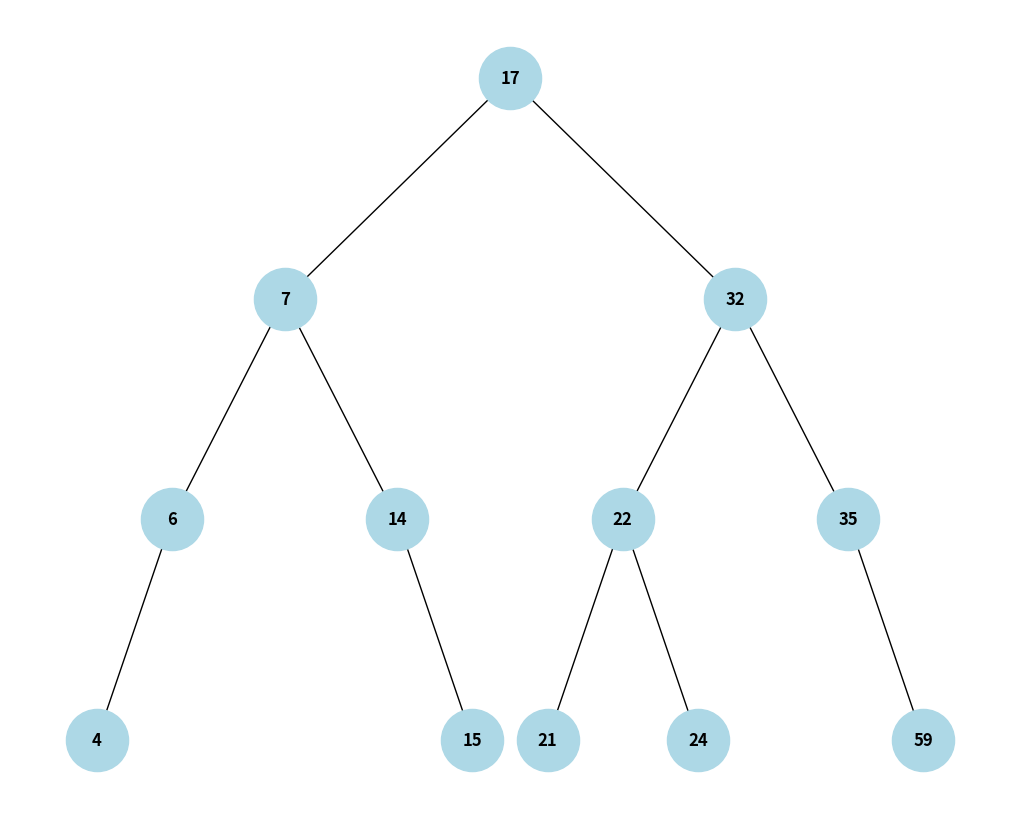
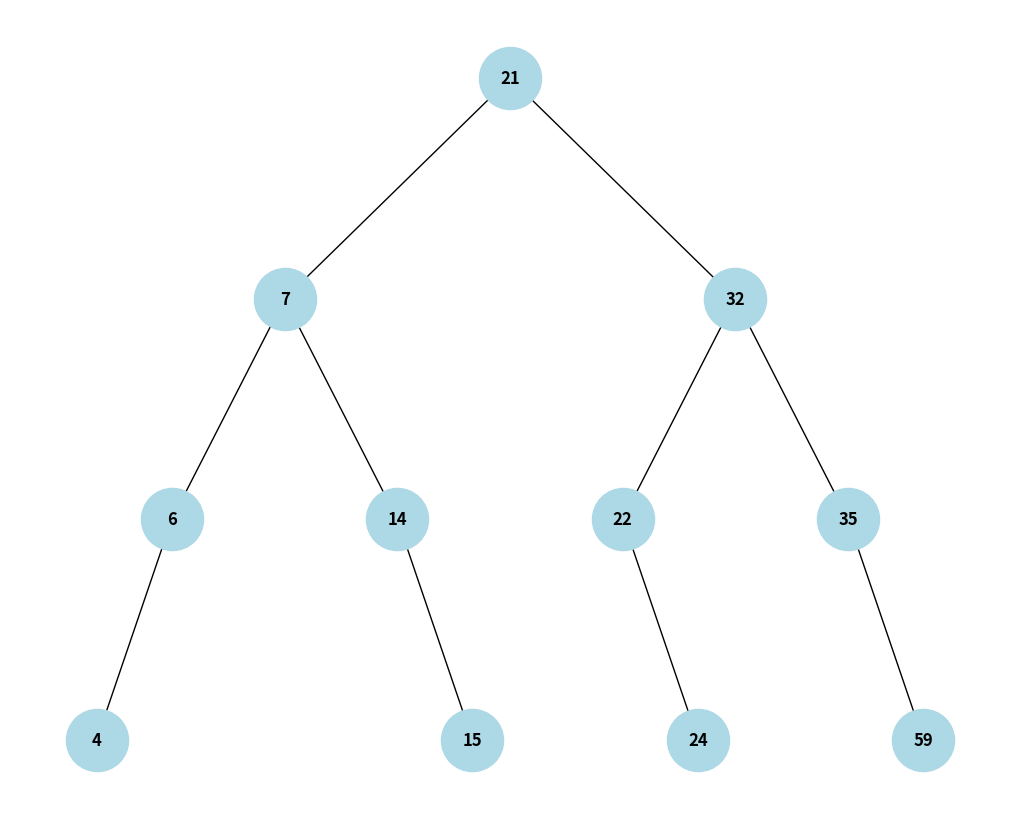
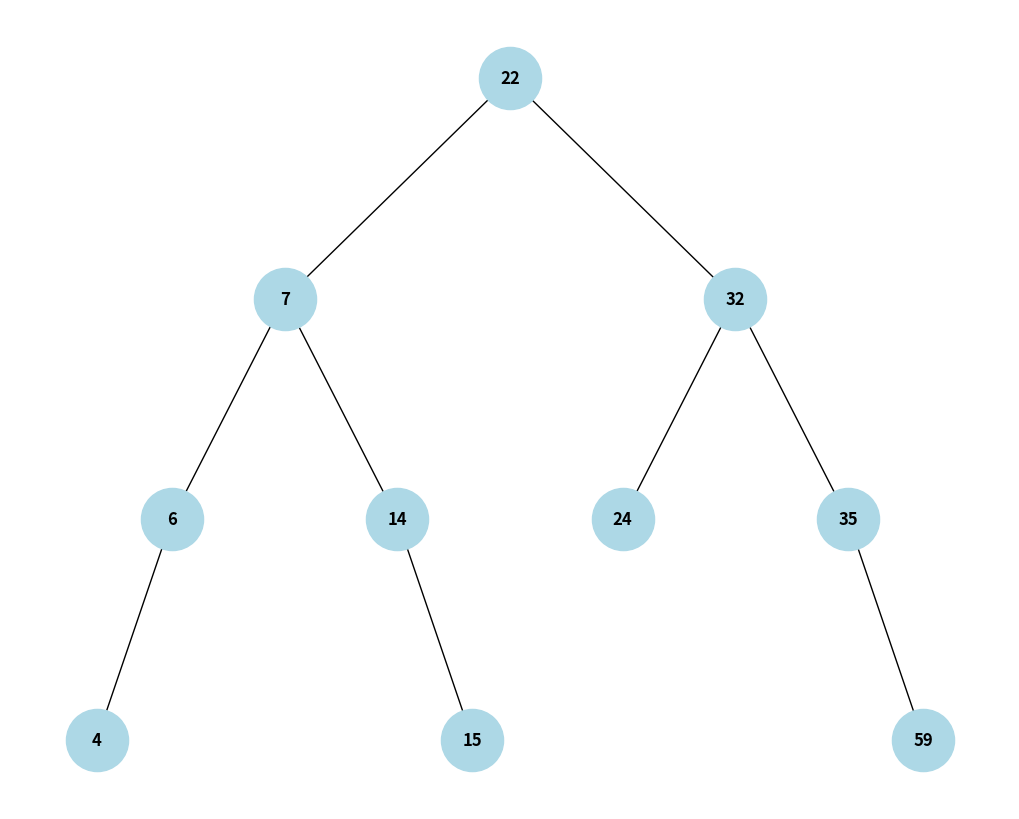
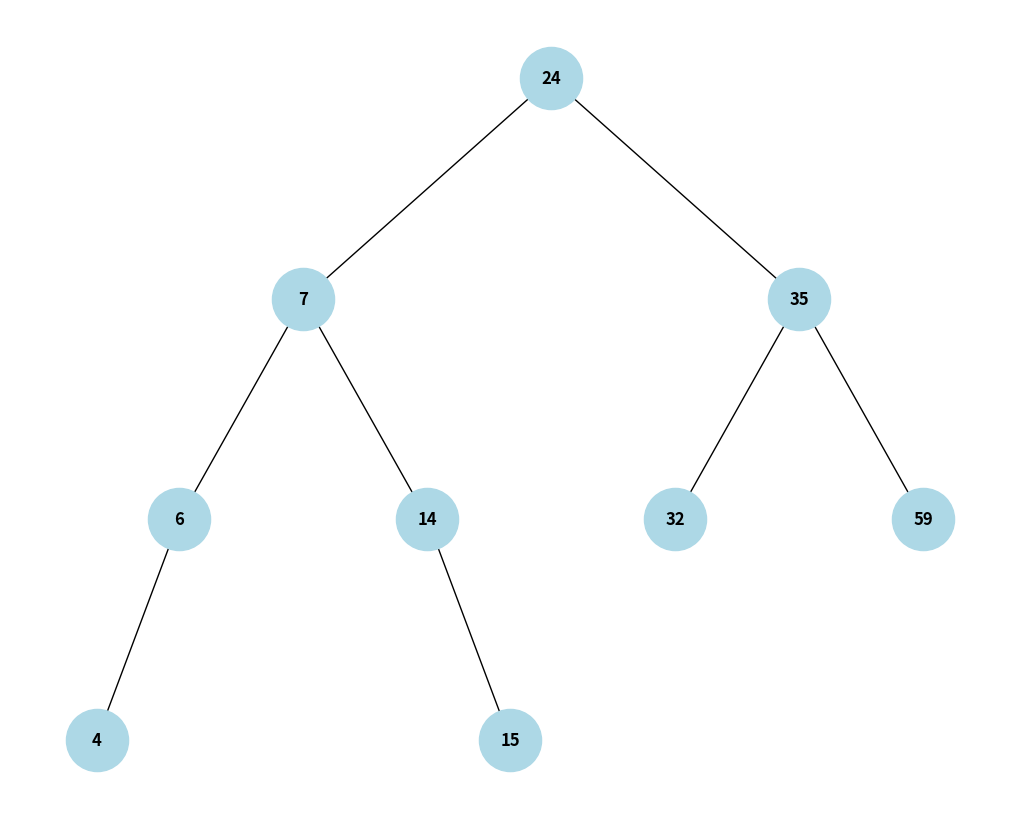
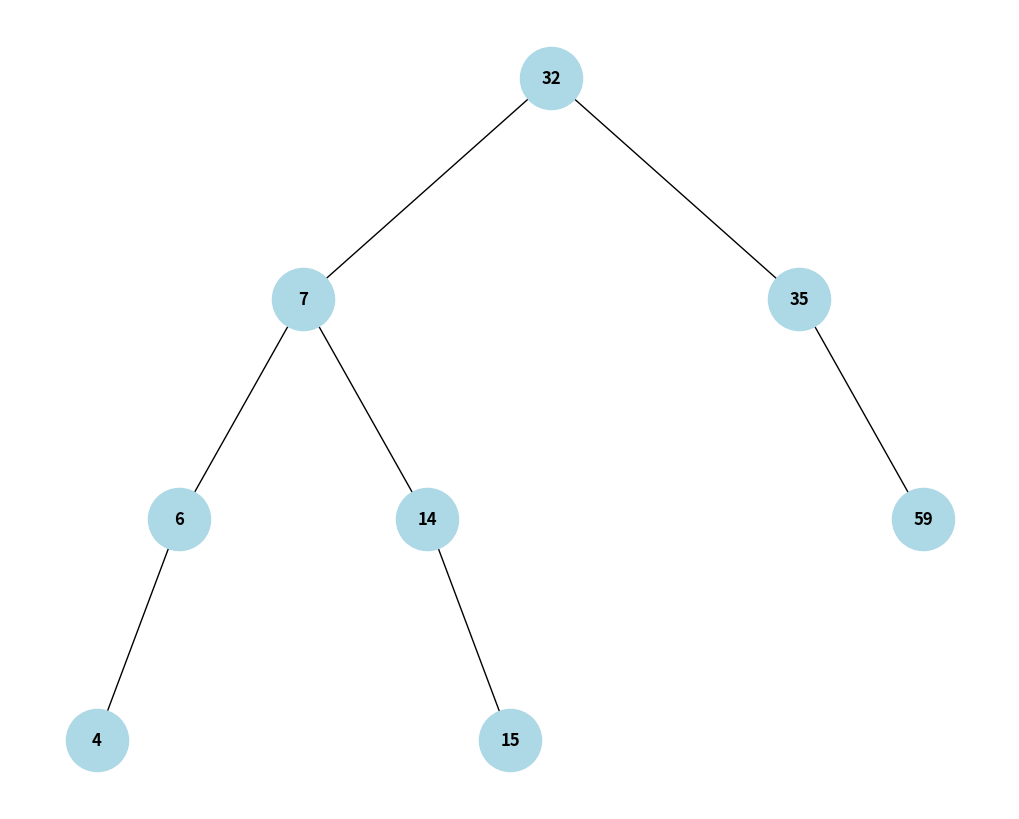
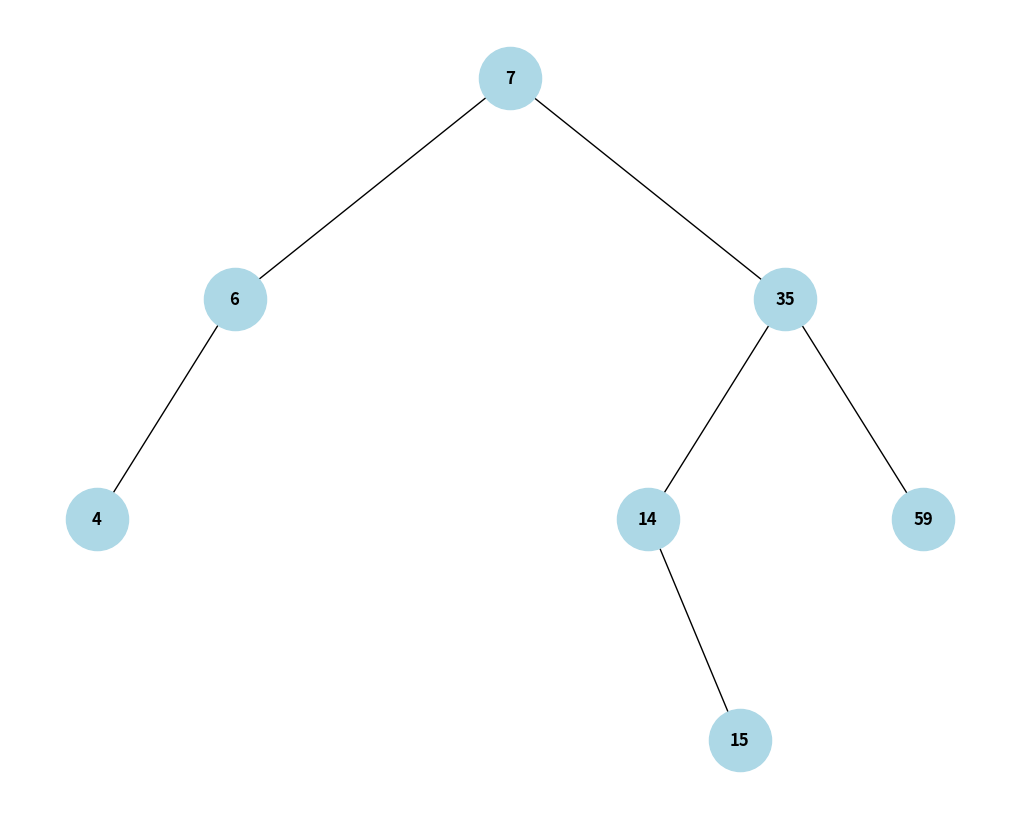
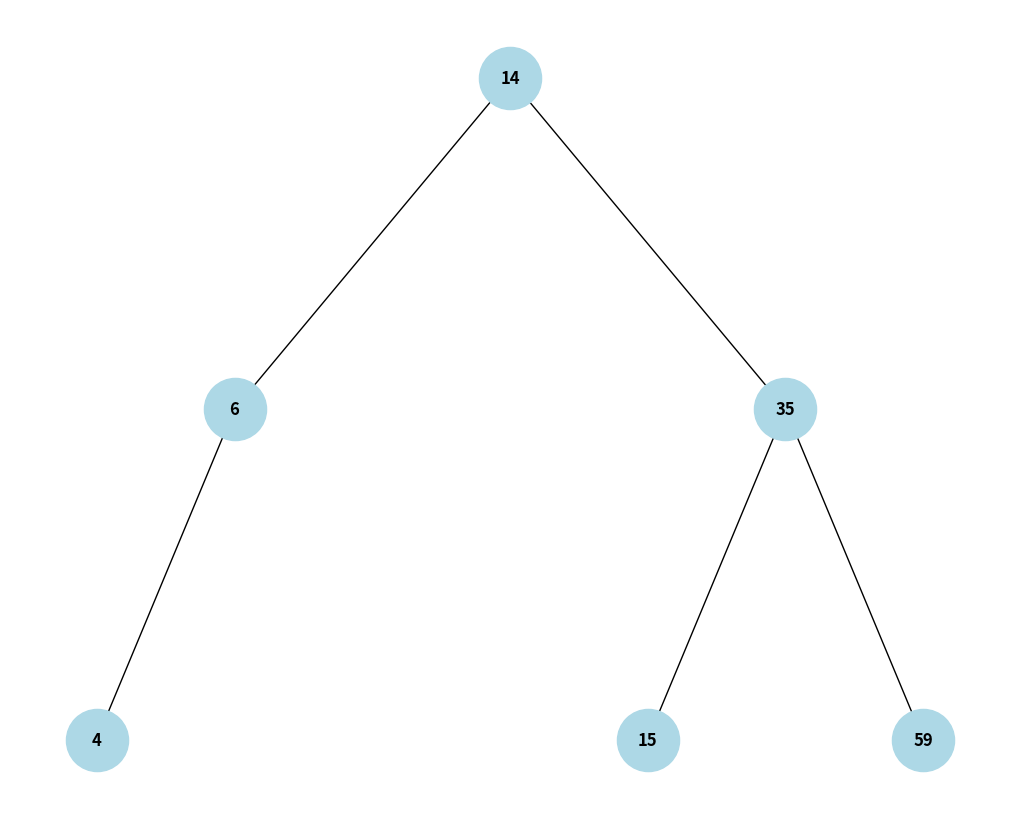
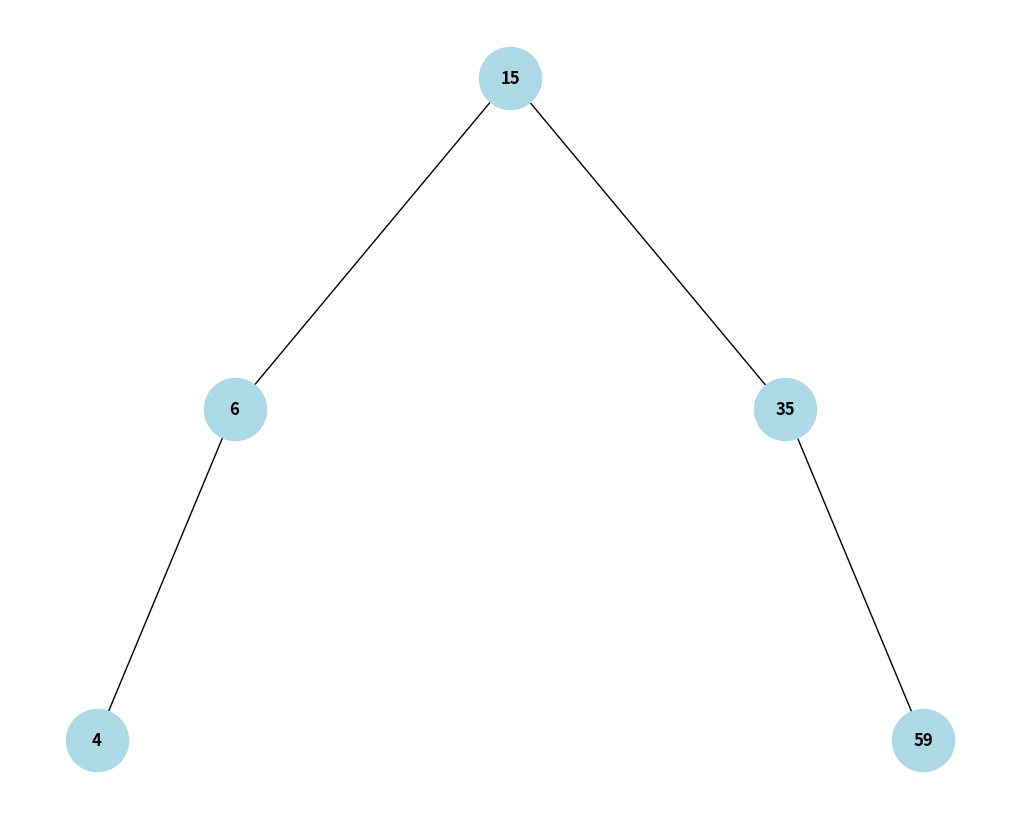
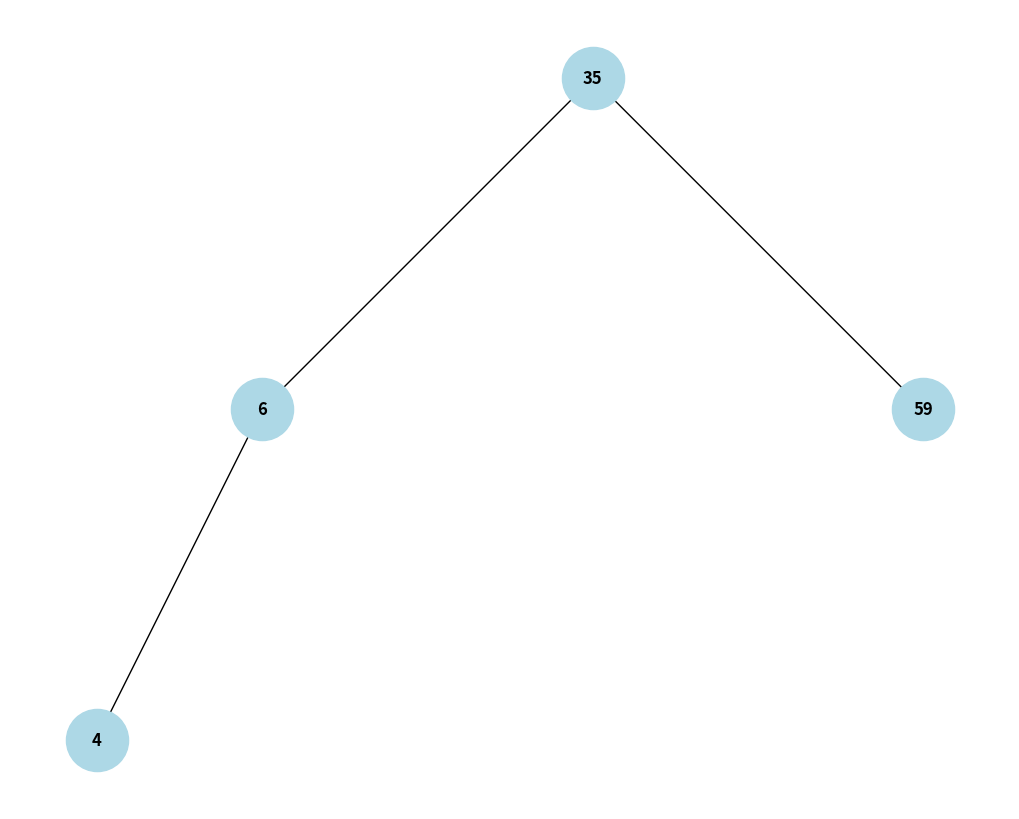
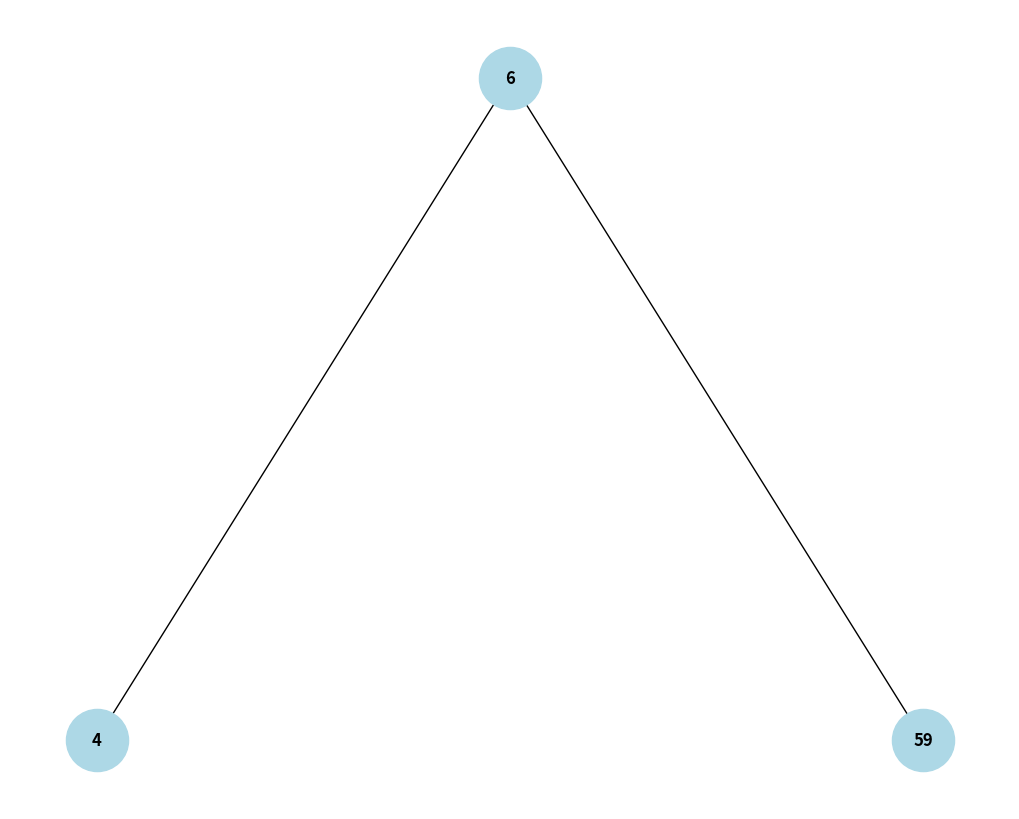
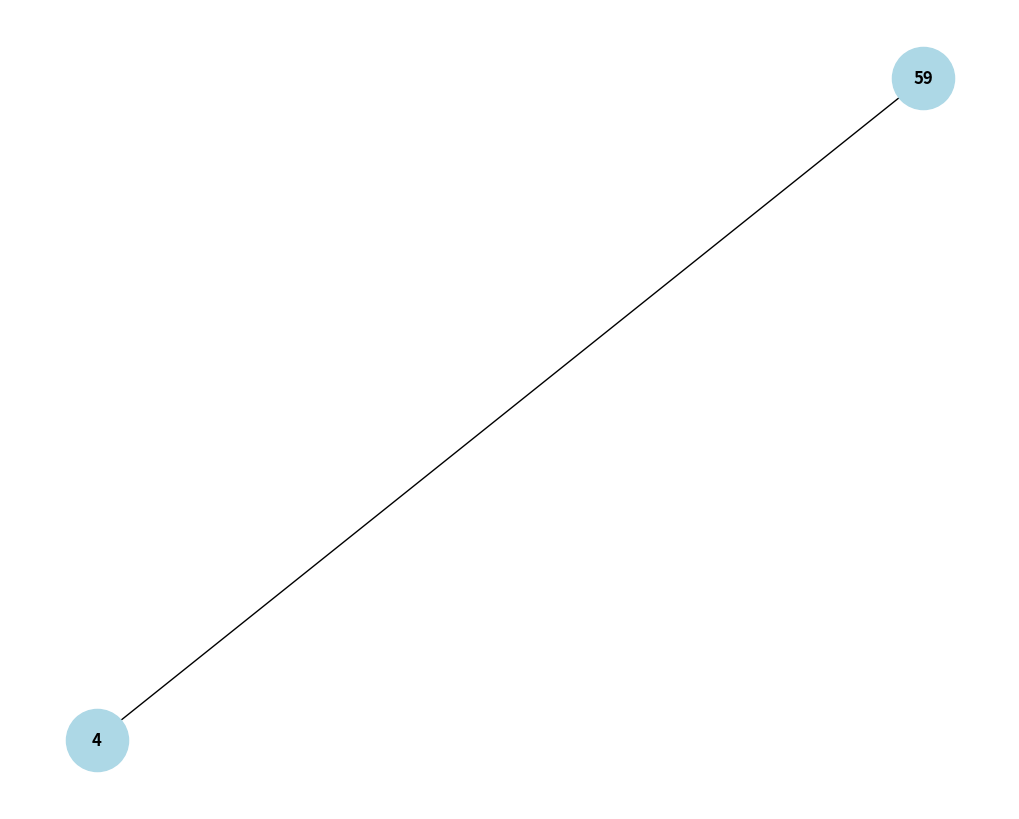
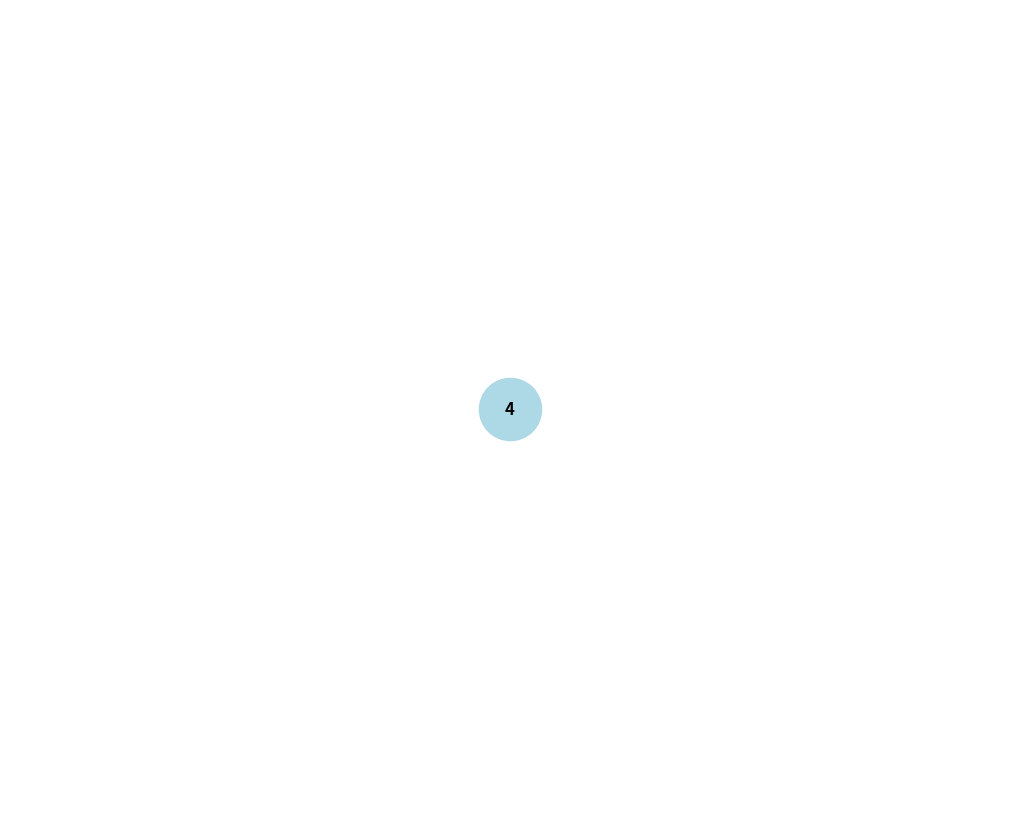

Source code (Python) for these figures, in order:
import matplotlib.pyplot as plt
import networkx as nx

class NodoAVL:
    def __init__(self, valor):
        self.valor = valor
        self.izquierda = None
        self.derecha = None
        self.altura = 1

class ArbolAVL:
    def __init__(self):
        self.raiz = None

    def obtener_altura(self, nodo):
        if nodo is None:
            return 0
        return nodo.altura

    def obtener_balance(self, nodo):
        if nodo is None:
            return 0
        return self.obtener_altura(nodo.izquierda) - self.obtener_altura(nodo.derecha)

    def rotar_derecha(self, y):
        x = y.izquierda
        T2 = x.derecha
        x.derecha = y
        y.izquierda = T2
        y.altura = 1 + max(self.obtener_altura(y.izquierda), self.obtener_altura(y.derecha))
        x.altura = 1 + max(self.obtener_altura(x.izquierda), self.obtener_altura(x.derecha))
        return x

    def rotar_izquierda(self, x):
        y = x.derecha
        T2 = y.izquierda
        y.izquierda = x
        x.derecha = T2
        x.altura = 1 + max(self.obtener_altura(x.izquierda), self.obtener_altura(x.derecha))
        y.altura = 1 + max(self.obtener_altura(y.izquierda), self.obtener_altura(y.derecha))
        return y

    def insertar(self, valor):
        self.raiz = self._insertar_aux(self.raiz, valor)

    def _insertar_aux(self, nodo, valor):
        if nodo is None:
            return NodoAVL(valor)
        if valor < nodo.valor:
            nodo.izquierda = self._insertar_aux(nodo.izquierda, valor)
        else:
            nodo.derecha = self._insertar_aux(nodo.derecha, valor)

        nodo.altura = 1 + max(self.obtener_altura(nodo.izquierda), self.obtener_altura(nodo.derecha))
        balance = self.obtener_balance(nodo)

        if balance > 1 and valor < nodo.izquierda.valor:
            return self.rotar_derecha(nodo)
        if balance < -1 and valor > nodo.derecha.valor:
            return self.rotar_izquierda(nodo)
        if balance > 1 and valor > nodo.izquierda.valor:
            nodo.izquierda = self.rotar_izquierda(nodo.izquierda)
            return self.rotar_derecha(nodo)
        if balance < -1 and valor < nodo.derecha.valor:
            nodo.derecha = self.rotar_derecha(nodo.derecha)
            return self.rotar_izquierda(nodo)

        return nodo

    def eliminar(self, valor):
        self.raiz = self._eliminar_aux(self.raiz, valor)

    def _eliminar_aux(self, nodo, valor):
        if nodo is None:
            return nodo

        if valor < nodo.valor:
            nodo.izquierda = self._eliminar_aux(nodo.izquierda, valor)
        elif valor > nodo.valor:
            nodo.derecha = self._eliminar_aux(nodo.derecha, valor)
        else:
            if nodo.izquierda is None:
                return nodo.derecha
            elif nodo.derecha is None:
                return nodo.izquierda

            sucesor = self._encontrar_min(nodo.derecha)
            nodo.valor = sucesor.valor
            nodo.derecha = self._eliminar_aux(nodo.derecha, sucesor.valor)

        nodo.altura = 1 + max(self.obtener_altura(nodo.izquierda), self.obtener_altura(nodo.derecha))
        balance = self.obtener_balance(nodo)

        if balance > 1 and self.obtener_balance(nodo.izquierda) >= 0:
            return self.rotar_derecha(nodo)
        if balance < -1 and self.obtener_balance(nodo.derecha) <= 0:
            return self.rotar_izquierda(nodo)
        if balance > 1 and self.obtener_balance(nodo.izquierda) < 0:
            nodo.izquierda = self.rotar_izquierda(nodo.izquierda)
            return self.rotar_derecha(nodo)
        if balance < -1 and self.obtener_balance(nodo.derecha) > 0:
            nodo.derecha = self.rotar_derecha(nodo.derecha)
            return self.rotar_izquierda(nodo)

        return nodo

    def _encontrar_min(self, nodo):
        while nodo.izquierda is not None:
            nodo = nodo.izquierda
        return nodo

    def mostrar_arbol(self):
        grafo = nx.DiGraph()
        pos = {}
        self._agregar_aristas(self.raiz, grafo, pos)
        plt.figure(figsize=(10, 8))
        nx.draw(grafo, pos, with_labels=True, node_size=2000, node_color="lightblue", font_size=12, font_weight="bold", arrows=False)
        plt.show()

    def _agregar_aristas(self, nodo, grafo, pos=None, nivel=0, horizontal_pos=0):
        if nodo is not None:
            grafo.add_node(nodo.valor)
            pos[nodo.valor] = (horizontal_pos, -nivel)
            if nodo.izquierda is not None:
                grafo.add_edge(nodo.valor, nodo.izquierda.valor)
                self._agregar_aristas(nodo.izquierda, grafo, pos, nivel+1, horizontal_pos-1.5/(nivel+1))
            if nodo.derecha is not None:
                grafo.add_edge(nodo.valor, nodo.derecha.valor)
                self._agregar_aristas(nodo.derecha, grafo, pos, nivel+1, horizontal_pos+1.5/(nivel+1))

# Ejemplo de uso
arbol_avl = ArbolAVL()
valores = [17, 7, 32, 6, 14, 22, 35, 4, 15, 24, 59, 21]
for valor in valores:
    arbol_avl.insertar(valor)

# Visualizar el árbol inicial
arbol_avl.mostrar_arbol()

# Eliminar la raíz repetidamente hasta que ocurra una rotación
while arbol_avl.raiz is not None:
    print(f"Eliminando la raíz: {arbol_avl.raiz.valor}")
    arbol_avl.eliminar(arbol_avl.raiz.valor)
    arbol_avl.mostrar_arbol()
